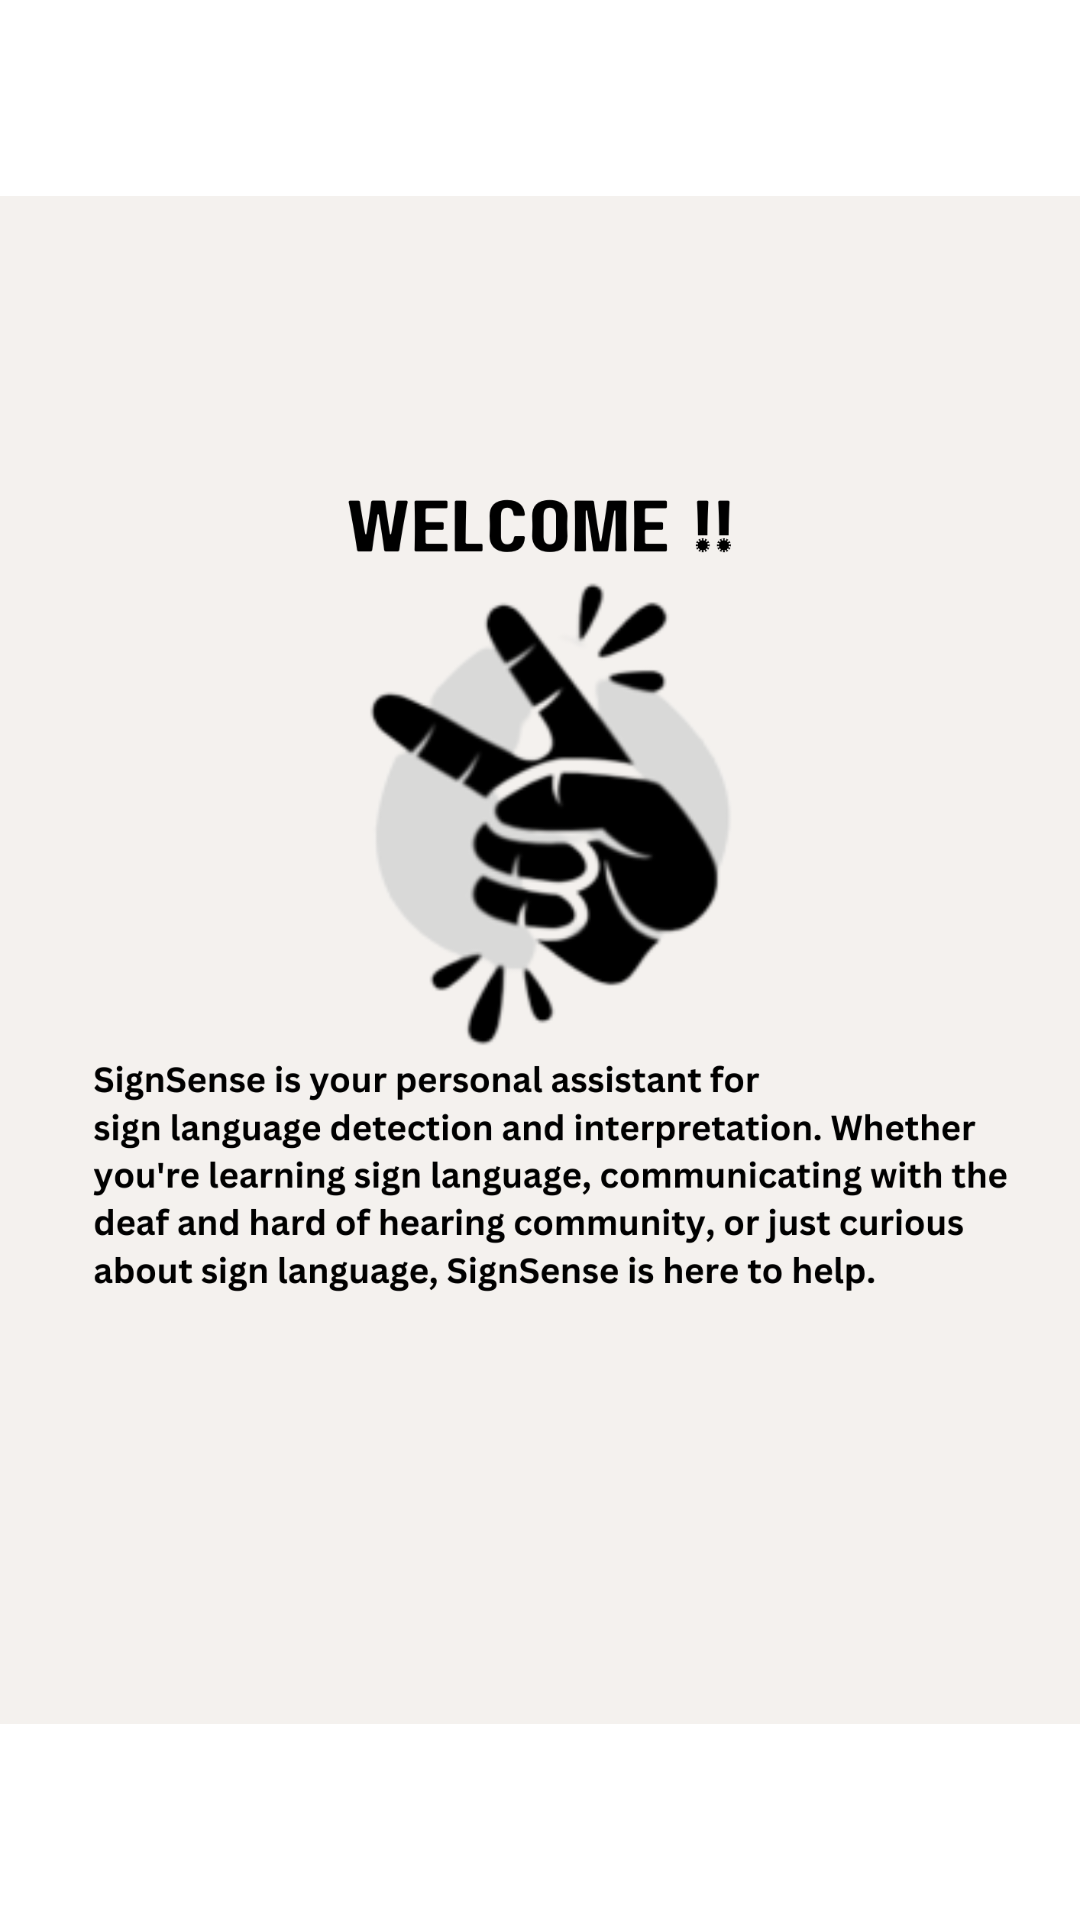

The Android layout XML behind this screen, and the referenced resources:
<!-- AndroidManifest.xml: application theme Theme.ImagePro -->
<!-- res/layout/fragment_home.xml -->
<?xml version="1.0" encoding="utf-8"?>
<FrameLayout xmlns:android="http://schemas.android.com/apk/res/android"
    xmlns:tools="http://schemas.android.com/tools"
    android:layout_width="match_parent"
    android:layout_height="match_parent"
    tools:context=".HomeFragment">

    
    <ImageView
        android:layout_width="wrap_content"
        android:layout_height="wrap_content"
        android:src="@drawable/home_screen"/>



</FrameLayout>
<!-- resources referenced by this layout -->
<resources>
  <!-- drawable home_screen: png bitmap (drawable, 236573 bytes) -->
  <style name="Theme.ImagePro" parent="Theme.MaterialComponents.DayNight.NoActionBar">
          
          <item name="colorPrimary">@color/purple_500</item>
          <item name="colorPrimaryVariant">@color/purple_700</item>
          <item name="colorOnPrimary">@color/white</item>
          
          <item name="colorSecondary">@color/teal_200</item>
          <item name="colorSecondaryVariant">@color/teal_700</item>
          <item name="colorOnSecondary">@color/black</item>
          
          <item name="android:statusBarColor" tools:targetApi="l">?attr/colorPrimaryVariant</item>
          
      </style>
  <!-- not gathered from this repository: default colours our renderer supplied (Android Studio template values) -->
  <color name="purple_500">#FF6200EE</color>
  <color name="purple_700">#FF3700B3</color>
  <color name="teal_200">#FF03DAC5</color>
  <color name="teal_700">#FF018786</color>
  <color name="black">#FF000000</color>
  <color name="white">#FFFFFFFF</color>
</resources>
